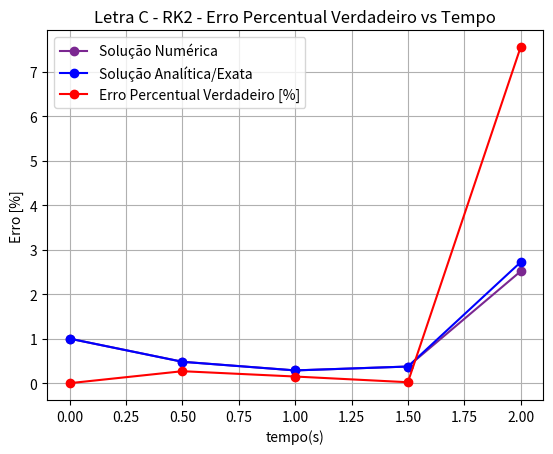

Write the Python code that produced this figure.
# Resolução Analítica: Questão 1 - Letra C - Solução Numérica com os Métodos de Runge-Kutta 2ª e 4ª Ordem

# Importando Bibliotecas:
import numpy as np 
import math as mt 
import matplotlib.pyplot as plt 

def calculate_letra_c_rk4():

    # Definindo Variáveis de Entrada:
    t0 = 0
    tf = 2
    y0 = 1
    h = 0.5

    # Definindo a Função que calcula o Número de Elementos:
    def calculate_n(tf:float, t0:float, h:float) -> float:

        n = ((tf-t0)/h) + 1

        return n 

    n = calculate_n(tf,t0,h)
    print(n) # número de elementos

    # Definindo a Função EDO:
    def f1(t,y):
        return (y*(t**3)) - 1.5*y

    # Definindo os Vetores de Tempo e Y:
    t = np.zeros(int(n))
    y = np.zeros(int(n))

    # Definindo as Condições Iniciais:
    for i in range(0,int(n)):
        if i == 0:
            y[i] = y0 # na primeira posição i, 0, o valor de y deve ser o inicial 
            t[i] = t0 # na primeira posição i, 0, o valor de t deve ser o inicial 
        else:
            t[i] = i*h # se a posição for outra, que não a primeira, o tempo será contado de acordo com o passo 
            y[i] = 0 # as demais posições do vetor de y devem ser 0

    # Método de Runge-Kutta de 4ª Ordem:     
    for i in range(0,int(n)-1): # deve ir até n-1 porque a solução de y[i+1] é resolvida até o tempo de 1s (y[i+1] é 2), sendo que o tempo final é 2
        k1 = h*f1(t[i], y[i])
        k2 = h*f1(t[i] + (h/2), y[i] + (k1/2))
        k3 = h*f1(t[i] + (h/2), y[i] + (k2/2))
        k4 = h*f1(t[i] + h, y[i] + k3)
        y[i+1] = y[i] + (1/6)*(k1 + (2*k2) + (2*k3) + k4) # método de runge-kutta de 4ª ordem

    print('y', y[i+1])

    # Definindo a Função da Solução Analítica:
    def calculate_yexata(t:np.ndarray) -> np.ndarray:

        y_exata_list = [] # cria uma lista para guardar os valores da solução exata de acordo com cada valor do vetor de t 

        for i in range(len(t)):
            
            y_exata = np.exp(((t[i]**4)/4) - 1.5*t[i])
            y_exata_list.append(y_exata) # guarda o valor dentro do vetor de y_exata_list

        return y_exata_list

    yex = calculate_yexata(t) # calcula a solução analítica

    # Plotagem da Comparação entre as Soluções Analítica e Numérica:
    plt.plot(t, y, marker='o', linestyle='-', color='#7B2791', label='Solução Numérica')
    plt.plot(t, yex, marker='o', linestyle='-', color='blue', label='Solução Analítica/Exata')
    plt.title('Letra C - RK4 - Comparação das Soluções Analítica e Numérica')
    plt.xlabel('tempo(s)')
    plt.ylabel('y(t)')
    plt.grid(True)
    plt.legend()
    plt.show()

    # Definindo a Função que calcula o Erro Percentual Verdadeiro:
    def calculate_erro(yex:np.ndarray, y:np.ndarray) -> np.ndarray: # a função devolve uma lista/vetor

        erro_list = []
    
        for i in range(len(yex)): # percorre o vetor de y_exata 
            
            erro = np.abs((yex[i]-y[i])/yex[i])*100
            erro_list.append(erro) # guarda o valor dentro do vetor erro_list
        
        return erro_list
    
    erro = calculate_erro(yex, y)

    # Plotagem do Erro Percentual Verdadeiro vs Tempo:
    plt.plot(t, erro, marker='o', linestyle='-', color='red', label='Erro Percentual Verdadeiro [%]')
    plt.title('Letra C - RK2 - Erro Percentual Verdadeiro vs Tempo')
    plt.xlabel('tempo(s)')
    plt.ylabel('Erro [%]')
    plt.grid(True)
    plt.legend()
    plt.show()

a = calculate_letra_c_rk4()